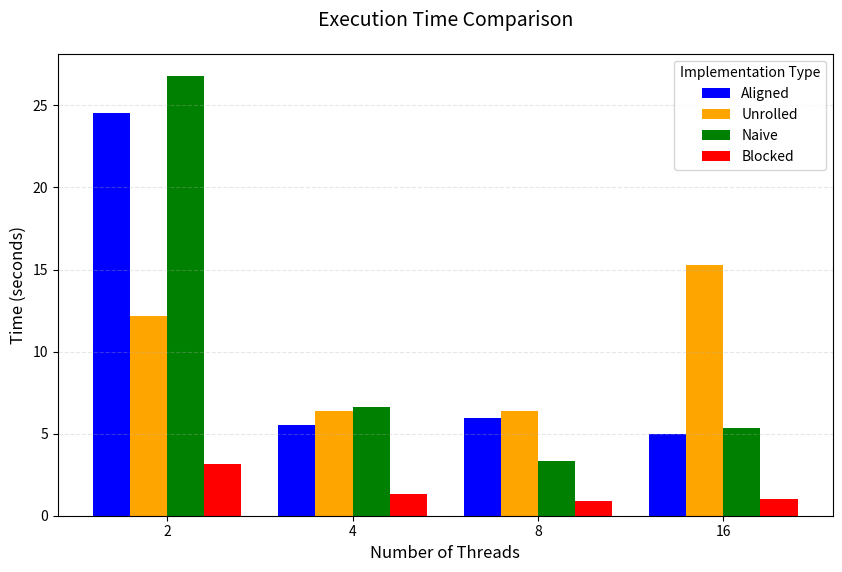
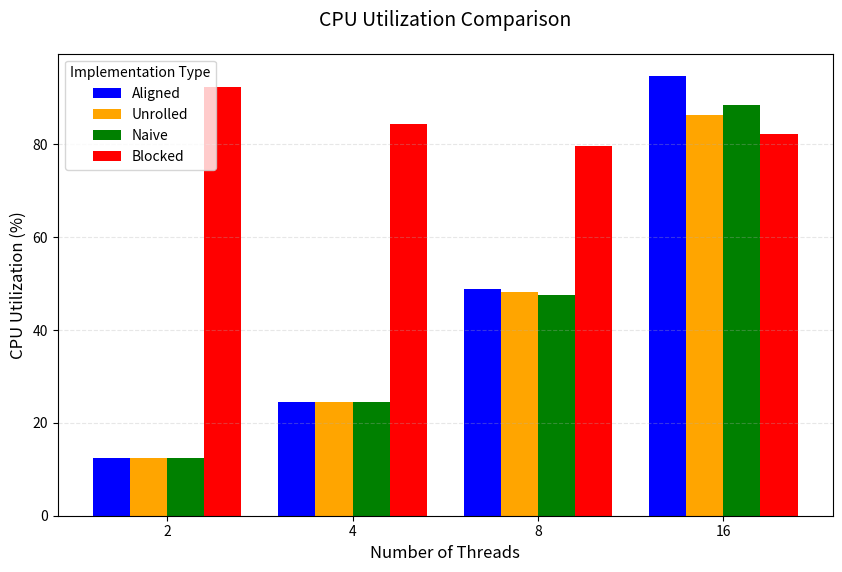
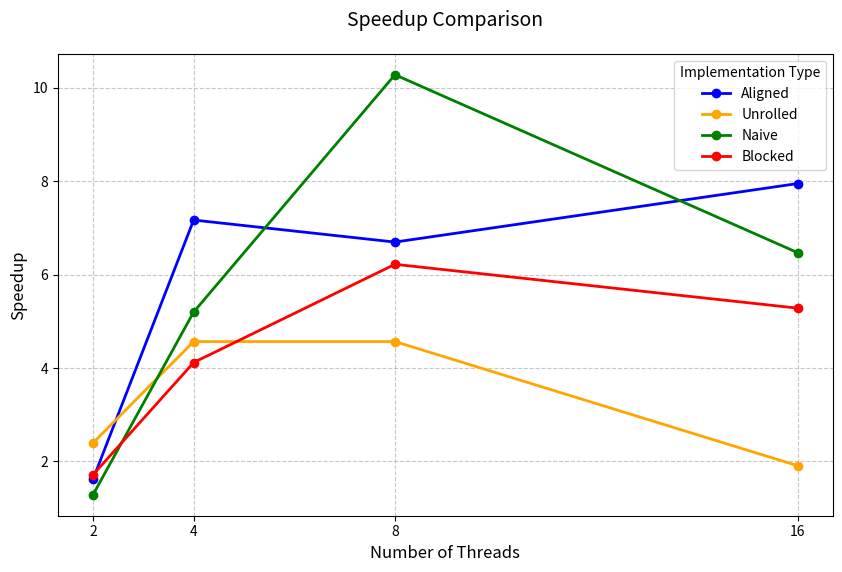

Recreate these plots in Python, in order.
import pandas as pd
import matplotlib.pyplot as plt
import numpy as np

# Data preparation
data = {
    "Method": ["Aligned", "Aligned", "Aligned", "Aligned",
               "Unrolled", "Unrolled", "Unrolled", "Unrolled",
               "Naive", "Naive", "Naive", "Naive",
               "Blocked", "Blocked", "Blocked", "Blocked"],
    "Threads": [2, 4, 8, 16,
                2, 4, 8, 16,
                2, 4, 8, 16,
                2, 4, 8, 16],
    "Time (s)": [24.538722, 5.542523, 5.933017, 4.998237,
                 12.172685, 6.388802, 6.388802, 15.276038,
                 26.806696, 6.639904, 3.358136, 5.334538,
                 3.144221, 1.309154, 0.866707, 1.020659],
    "Effective CPU Utilization (%)": [12.4, 24.4, 48.8, 94.8,
                                     12.4, 24.5, 48.2, 86.4,
                                     12.4, 24.4, 47.6, 88.4,
                                     92.4, 84.5, 79.6, 82.3]
}

# Single-thread execution times for each method
single_thread_times = {
    "Aligned": 39.742814,
    "Unrolled": 29.183964,
    "Naive": 34.529702,
    "Blocked": 5.393027
}

# Create DataFrame and calculate speedup
df = pd.DataFrame(data)
df["Speedup"] = df.apply(lambda row: single_thread_times[row["Method"]] / row["Time (s)"], axis=1)

# Define colors and thread values
colors = {"Aligned": "blue", "Unrolled": "orange", "Naive": "green", "Blocked": "red"}
thread_values = [2, 4, 8, 16]
methods = df["Method"].unique()

# Figure 1: Execution Time
plt.figure(figsize=(10, 6))
width = 0.2
x = np.arange(len(thread_values))

for i, method in enumerate(methods):
    subset = df[df["Method"] == method]
    plt.bar(x + i*width, subset["Time (s)"], width, label=method, color=colors[method])

plt.title("Execution Time Comparison", fontsize=14, pad=20)
plt.xlabel("Number of Threads", fontsize=12)
plt.ylabel("Time (seconds)", fontsize=12)
plt.xticks(x + width*1.5, thread_values)
plt.legend(title="Implementation Type")
plt.grid(True, linestyle='--', alpha=0.3, axis='y')
plt.savefig('execution_time.png', bbox_inches='tight', dpi=300)
plt.close()

# Figure 2: CPU Utilization
plt.figure(figsize=(10, 6))
for i, method in enumerate(methods):
    subset = df[df["Method"] == method]
    plt.bar(x + i*width, subset["Effective CPU Utilization (%)"], width, label=method, color=colors[method])

plt.title("CPU Utilization Comparison", fontsize=14, pad=20)
plt.xlabel("Number of Threads", fontsize=12)
plt.ylabel("CPU Utilization (%)", fontsize=12)
plt.xticks(x + width*1.5, thread_values)
plt.legend(title="Implementation Type")
plt.grid(True, linestyle='--', alpha=0.3, axis='y')
plt.savefig('cpu_utilization.png', bbox_inches='tight', dpi=300)
plt.close()

# Figure 3: Speedup (Line Plot)
plt.figure(figsize=(10, 6))
for method in methods:
    subset = df[df["Method"] == method]
    plt.plot(subset["Threads"], subset["Speedup"], 
             marker='o', label=method, color=colors[method], linewidth=2)

plt.title("Speedup Comparison", fontsize=14, pad=20)
plt.xlabel("Number of Threads", fontsize=12)
plt.ylabel("Speedup", fontsize=12)
plt.xticks(thread_values)
plt.legend(title="Implementation Type")
plt.grid(True, linestyle='--', alpha=0.7)
plt.savefig('speedup.png', bbox_inches='tight', dpi=300)
plt.close()
